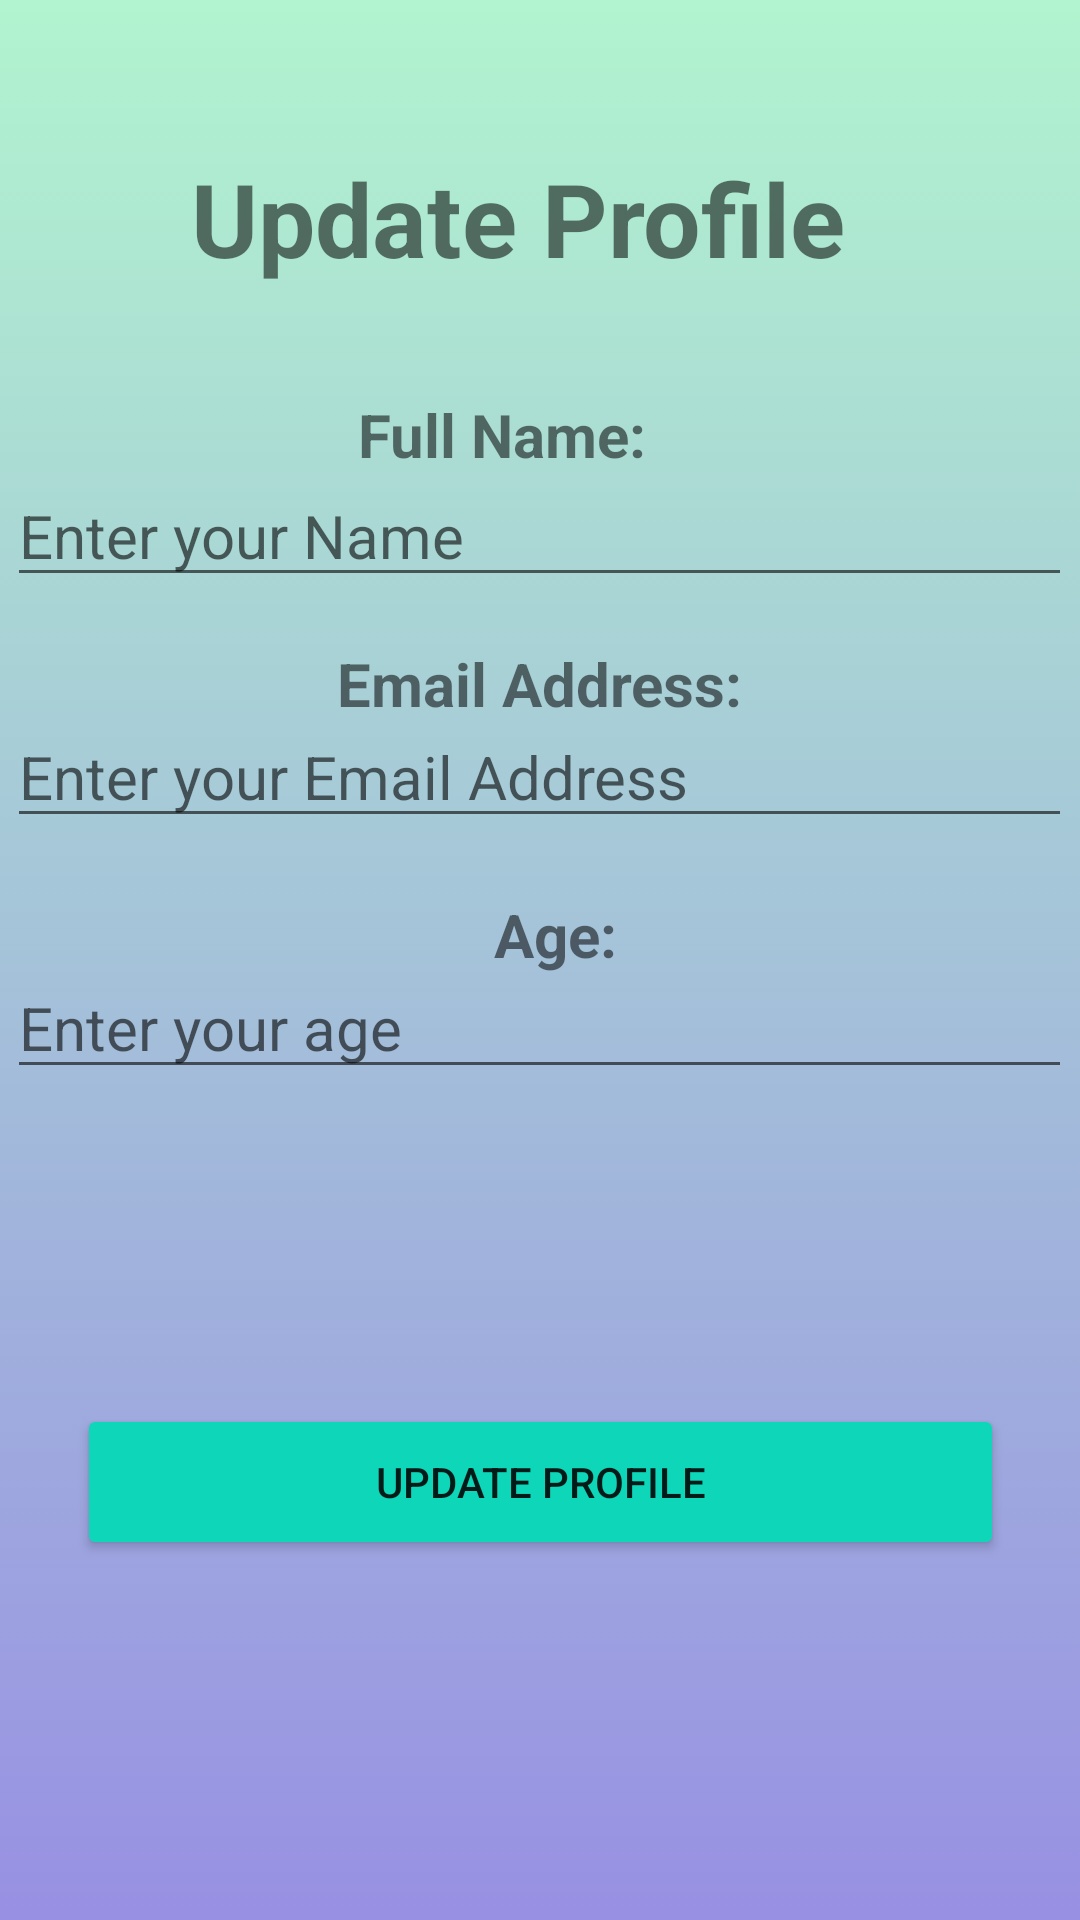

This screen was rendered from an Android layout file. Write that file and the resources it references.
<!-- AndroidManifest.xml: application theme Theme.LoginPractice -->
<!-- res/layout/activity_edit_profile.xml -->
<?xml version="1.0" encoding="utf-8"?>
<androidx.constraintlayout.widget.ConstraintLayout xmlns:android="http://schemas.android.com/apk/res/android"
    xmlns:app="http://schemas.android.com/apk/res-auto"
    xmlns:tools="http://schemas.android.com/tools"
    android:layout_width="match_parent"
    android:layout_height="match_parent"
    tools:context=".EditProfile"
    android:background = "@drawable/gradient_background">


    <EditText
        android:id="@+id/ageTitle"
        android:layout_width="wrap_content"
        android:layout_height="wrap_content"
        android:ems="15"
        android:hint="Enter your age"
        android:inputType="number"
        android:textSize="20sp"
        app:layout_constraintBottom_toBottomOf="parent"
        app:layout_constraintEnd_toEndOf="parent"
        app:layout_constraintHorizontal_bias="0.497"
        app:layout_constraintLeft_toLeftOf="parent"
        app:layout_constraintRight_toRightOf="parent"
        app:layout_constraintStart_toStartOf="parent"
        app:layout_constraintTop_toTopOf="parent"
        app:layout_constraintVertical_bias="0.535" />

    <TextView
        android:id="@+id/age"
        android:layout_width="wrap_content"
        android:layout_height="wrap_content"
        android:backgroundTint="@color/purple_200"
        android:text="Age:"
        android:textAlignment="center"
        android:textSize="20sp"
        android:textStyle="bold"
        app:layout_constraintBottom_toBottomOf="parent"
        app:layout_constraintEnd_toEndOf="parent"
        app:layout_constraintHorizontal_bias="0.516"
        app:layout_constraintStart_toStartOf="parent"
        app:layout_constraintTop_toBottomOf="@+id/name"
        app:layout_constraintVertical_bias="0.307" />

    <EditText
        android:id="@+id/emailAddressTitle"
        android:layout_width="wrap_content"
        android:layout_height="wrap_content"
        android:ems="15"
        android:hint="Enter your Email Address"
        android:inputType="textEmailAddress"
        android:textSize="20sp"
        app:layout_constraintBottom_toBottomOf="parent"
        app:layout_constraintEnd_toEndOf="parent"
        app:layout_constraintHorizontal_bias="0.497"
        app:layout_constraintLeft_toLeftOf="parent"
        app:layout_constraintRight_toRightOf="parent"
        app:layout_constraintStart_toStartOf="parent"
        app:layout_constraintTop_toTopOf="parent"
        app:layout_constraintVertical_bias="0.395" />

    <EditText
        android:id="@+id/nameTitle"
        android:layout_width="wrap_content"
        android:layout_height="wrap_content"
        android:ems="15"
        android:hint="Enter your Name"
        android:inputType="textPersonName"
        android:textSize="20sp"
        app:layout_constraintBottom_toBottomOf="parent"
        app:layout_constraintEnd_toEndOf="parent"
        app:layout_constraintHorizontal_bias="0.497"
        app:layout_constraintLeft_toLeftOf="parent"
        app:layout_constraintRight_toRightOf="parent"
        app:layout_constraintStart_toStartOf="parent"
        app:layout_constraintTop_toTopOf="parent"
        app:layout_constraintVertical_bias="0.26" />

    <TextView
        android:id="@+id/name"
        android:layout_width="wrap_content"
        android:layout_height="wrap_content"
        android:backgroundTint="@color/purple_200"
        android:text="Full Name:"
        android:textAlignment="center"
        android:textSize="20sp"
        android:textStyle="bold"
        app:layout_constraintBottom_toBottomOf="parent"
        app:layout_constraintEnd_toEndOf="parent"
        app:layout_constraintHorizontal_bias="0.452"
        app:layout_constraintStart_toStartOf="parent"
        app:layout_constraintTop_toTopOf="parent"
        app:layout_constraintVertical_bias="0.214" />

    <TextView
        android:id="@+id/emailAddress"
        android:layout_width="wrap_content"
        android:layout_height="wrap_content"
        android:backgroundTint="@color/purple_200"
        android:text="Email Address:"
        android:textAlignment="center"
        android:textSize="20sp"
        android:textStyle="bold"
        app:layout_constraintBottom_toBottomOf="parent"
        app:layout_constraintEnd_toEndOf="parent"
        app:layout_constraintHorizontal_bias="0.498"
        app:layout_constraintStart_toStartOf="parent"
        app:layout_constraintTop_toBottomOf="@+id/name"
        app:layout_constraintVertical_bias="0.123" />

    <TextView
        android:id="@+id/textview"
        android:layout_width="wrap_content"
        android:layout_height="wrap_content"
        android:layout_marginTop="48dp"
        android:backgroundTint="#1A2B3A"
        android:text="Update Profile"
        android:textAlignment="center"
        android:textSize="34dp"
        android:textStyle="bold"
        app:layout_constraintBottom_toTopOf="@+id/name"
        app:layout_constraintEnd_toEndOf="parent"
        app:layout_constraintHorizontal_bias="0.45"
        app:layout_constraintStart_toStartOf="parent"
        app:layout_constraintTop_toTopOf="parent"
        app:layout_constraintVertical_bias="0.051" />

    <Button
        android:id="@+id/editProfile"
        android:layout_width="309dp"
        android:layout_height="52dp"
        android:layout_marginBottom="120dp"
        android:backgroundTint="#0ED6B9"
        android:text="Update Profile"
        app:layout_constraintBottom_toBottomOf="parent"
        app:layout_constraintEnd_toEndOf="parent"
        app:layout_constraintStart_toStartOf="parent" />

</androidx.constraintlayout.widget.ConstraintLayout>
<!-- resources referenced by this layout -->
<resources>
  <!-- drawable gradient_background (drawable) -->
  <?xml version="1.0" encoding="utf-8"?>
  <selector xmlns:android="http://schemas.android.com/apk/res/android">
  
      <item>
          <shape>
              <gradient
                  android:angle="90"
                  android:startColor = "#9890e3"
                  android:endColor="#b1f4cf"
                  android:type="linear"/>
          </shape>
      </item>
  </selector>
  <style name="Theme.LoginPractice" parent="Theme.AppCompat.Light.NoActionBar">
          
          <item name="colorPrimary">@color/purple_500</item>
          <item name="colorPrimaryVariant">@color/purple_700</item>
          <item name="colorOnPrimary">@color/white</item>
          
          <item name="colorSecondary">@color/teal_200</item>
          <item name="colorSecondaryVariant">@color/teal_700</item>
          <item name="colorOnSecondary">@color/black</item>
          
          <item name="android:statusBarColor" tools:targetApi="l">?attr/colorPrimaryVariant</item>
          
      </style>
  <!-- not gathered from this repository: default colours our renderer supplied (Android Studio template values) -->
  <color name="purple_200">#FFBB86FC</color>
  <color name="purple_500">#FF6200EE</color>
  <color name="purple_700">#FF3700B3</color>
  <color name="teal_200">#FF03DAC5</color>
  <color name="teal_700">#FF018786</color>
  <color name="black">#FF000000</color>
  <color name="white">#FFFFFFFF</color>
</resources>
